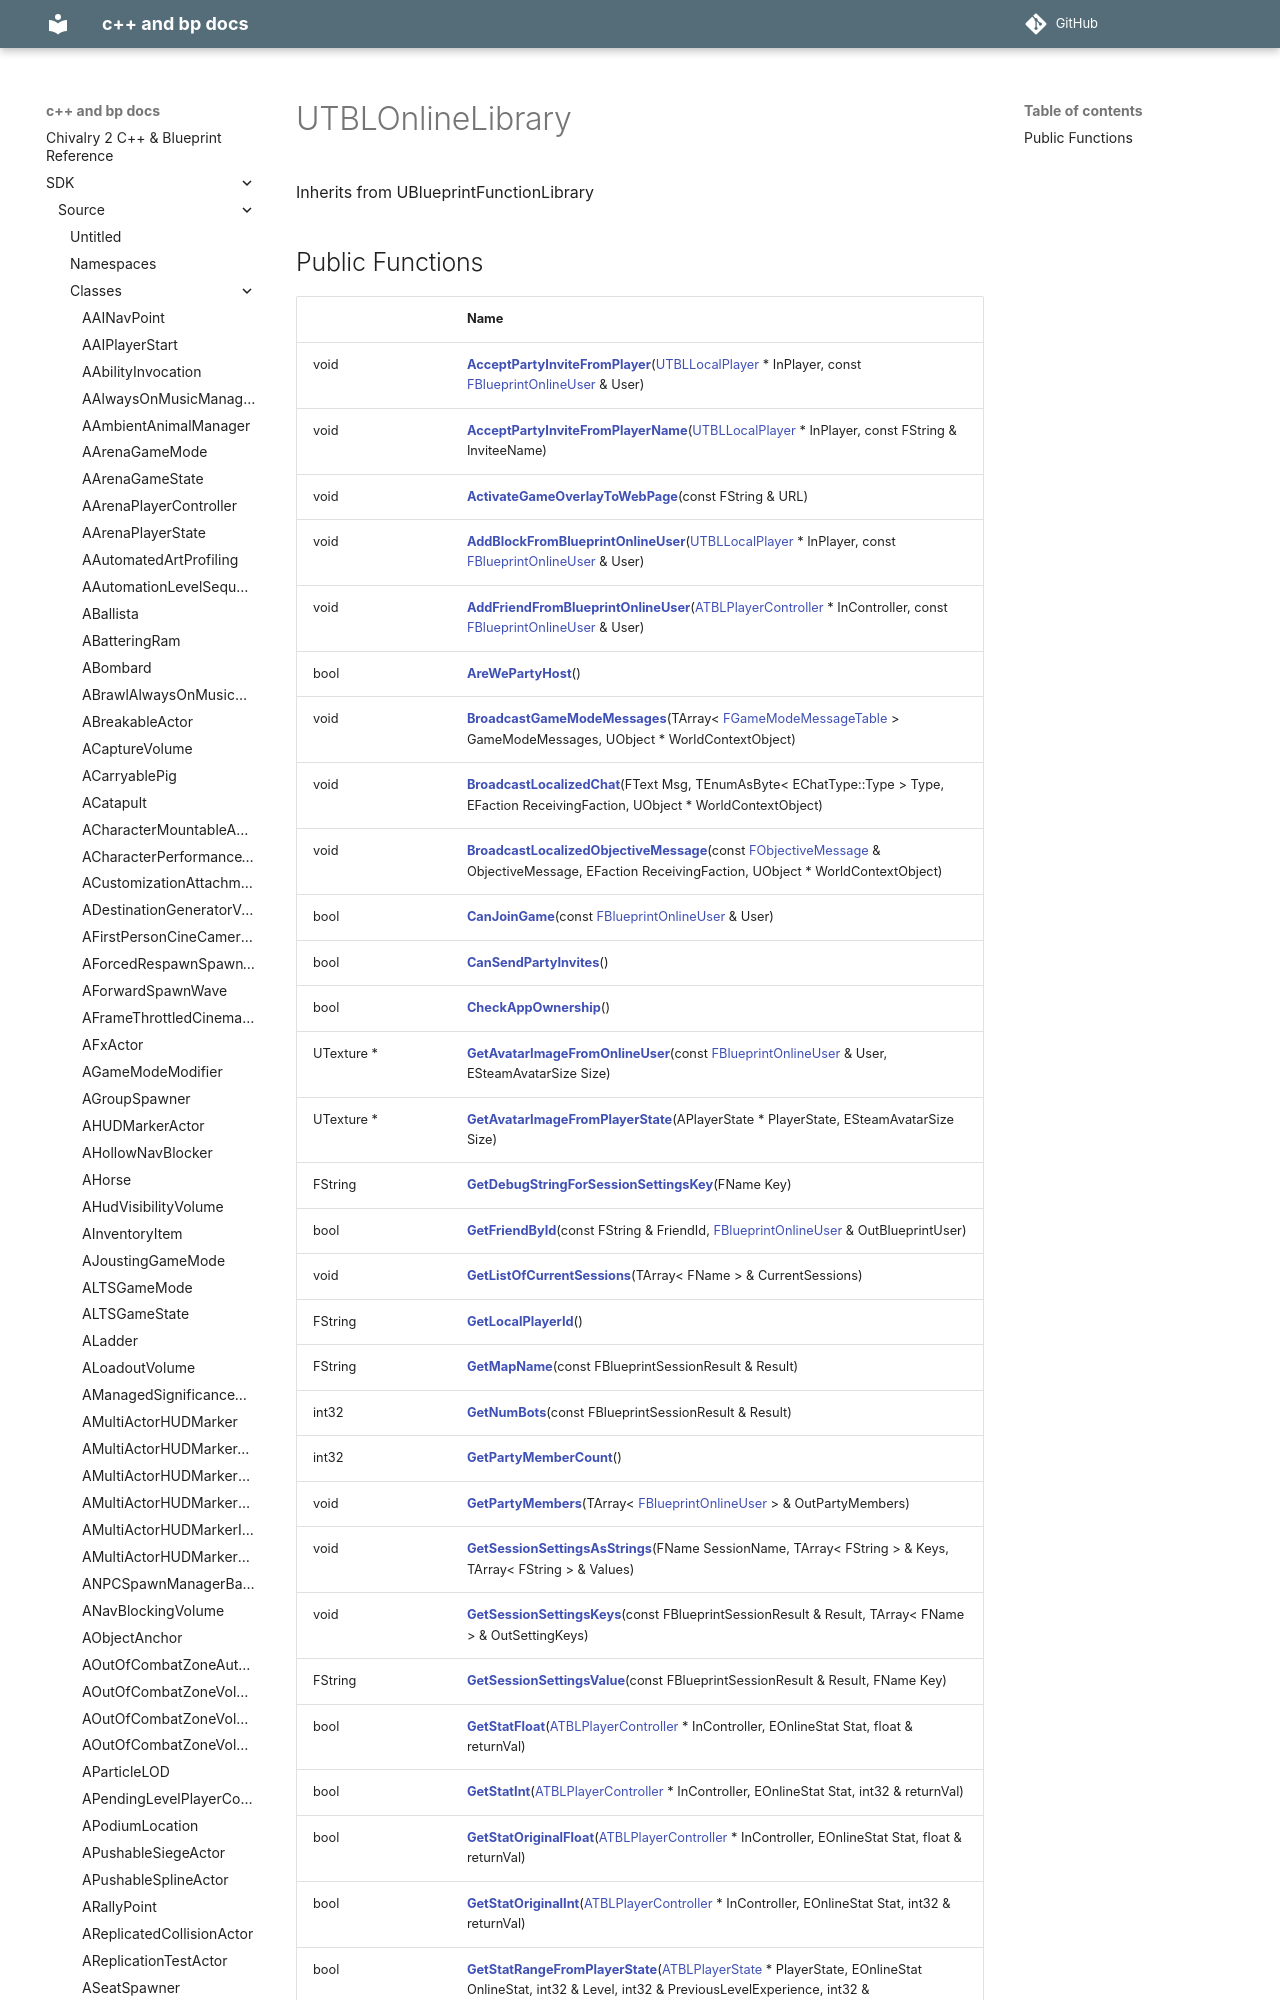

repository: Knutschbert/chiv2-tblcpp-mkdocs-clean · page: SDK/Source/Classes/classUTBLOnlineLibrary/index.html · generator: mkdocs

---
title: UTBLOnlineLibrary
type: class
aliases: UTBLOnlineLibrary
share: false

---

# UTBLOnlineLibrary





Inherits from UBlueprintFunctionLibrary

## Public Functions

|                | Name           |
| -------------- | -------------- |
| void | **[[AcceptPartyInviteFromPlayer]]**([UTBLLocalPlayer](/docs/SDK/Source/Classes/classUTBLLocalPlayer.md) * InPlayer, const [FBlueprintOnlineUser](/docs/SDK/Source
